Labelled photos from "Data_new", an image-classification folder in QMIND-Team/GC_computer_vision. The possible labels are: annies snickerdoodle cinnamon sugar, blue diamond nut thins almond cheddar, blue diamond nut thins almond seasalt, Higgins and Burke naturals peppermint, patels dal tadka lentil curry.

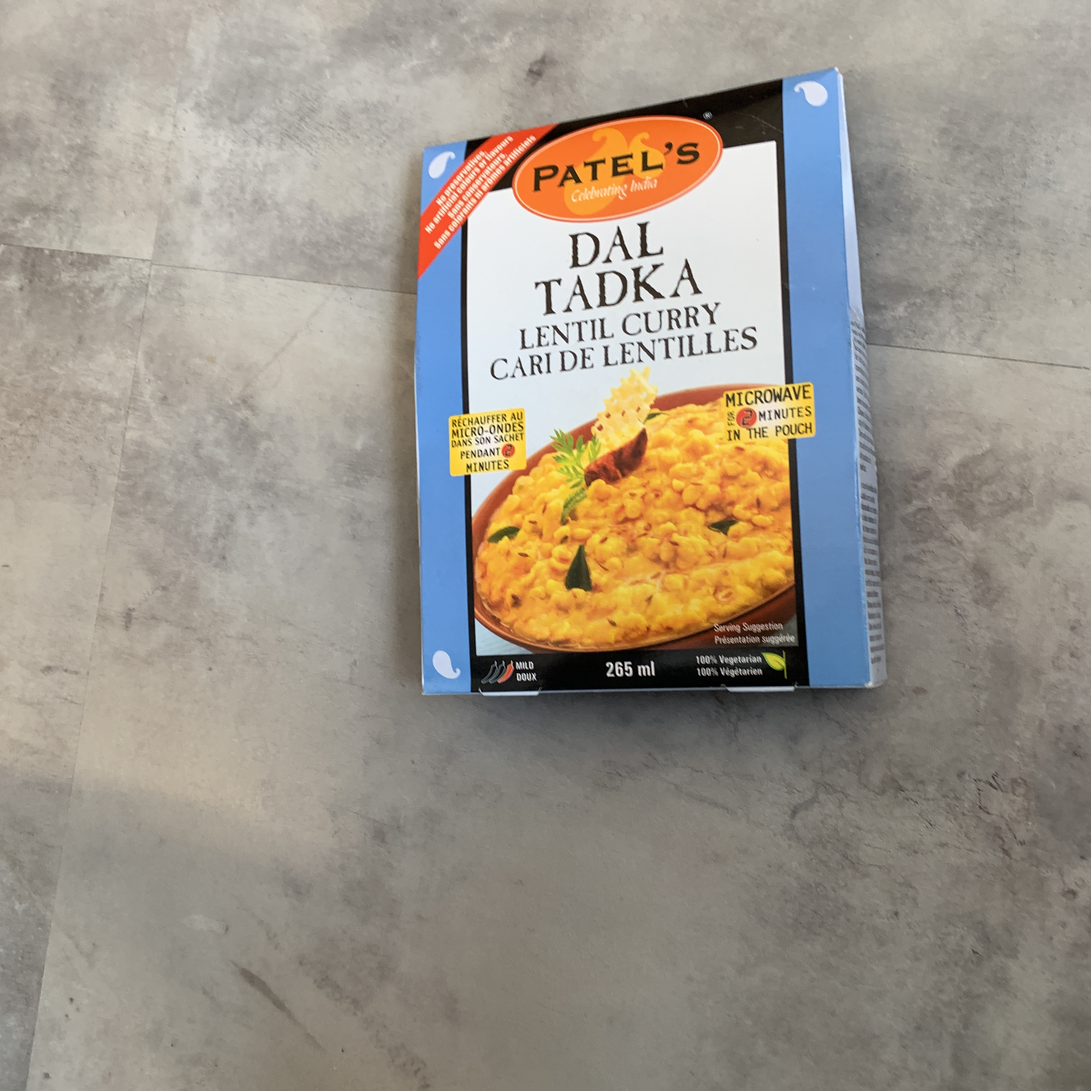
Label: patels dal tadka lentil curry

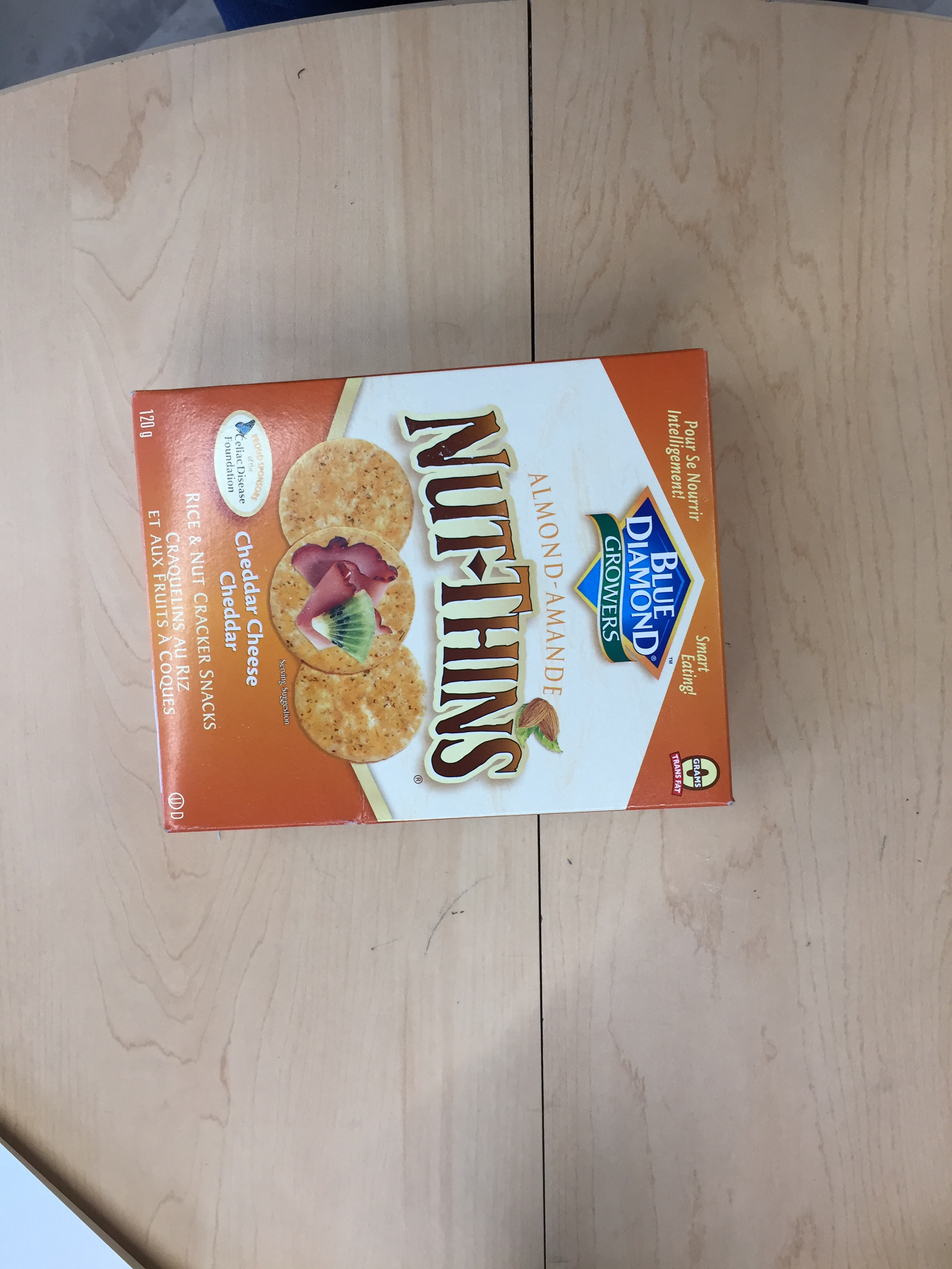
Label: blue diamond nut thins almond cheddar

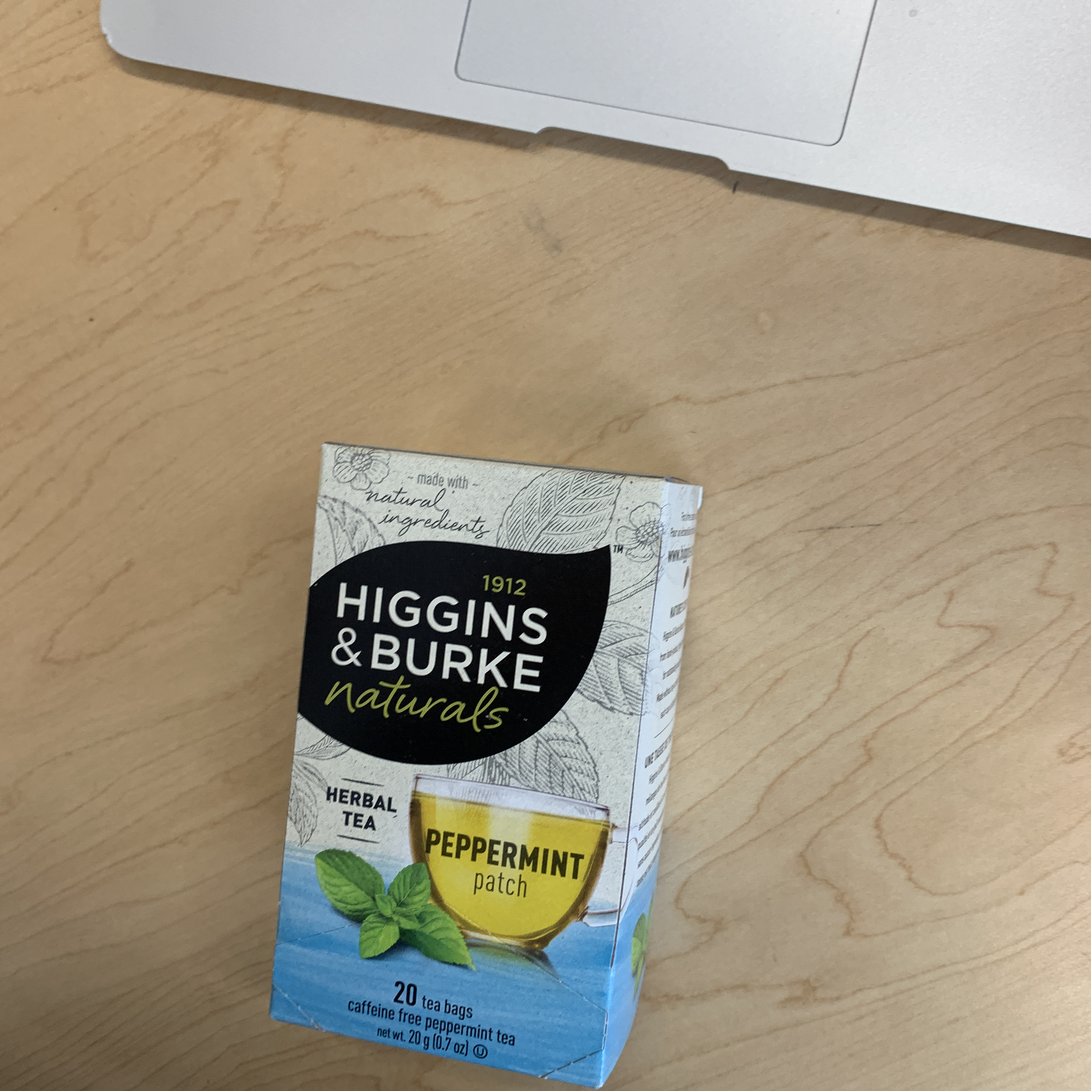
Label: Higgins and Burke naturals peppermint

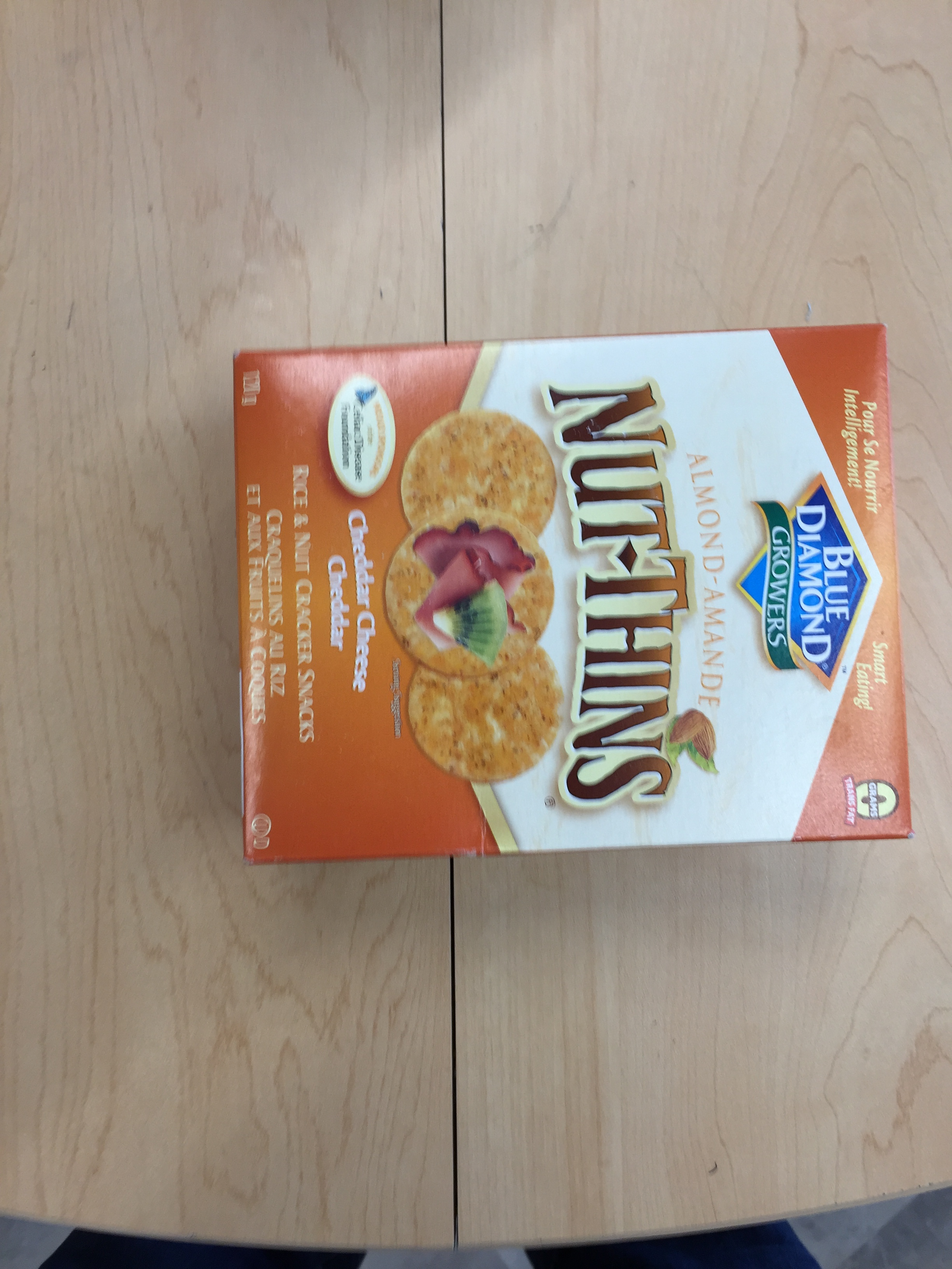
Label: blue diamond nut thins almond cheddar

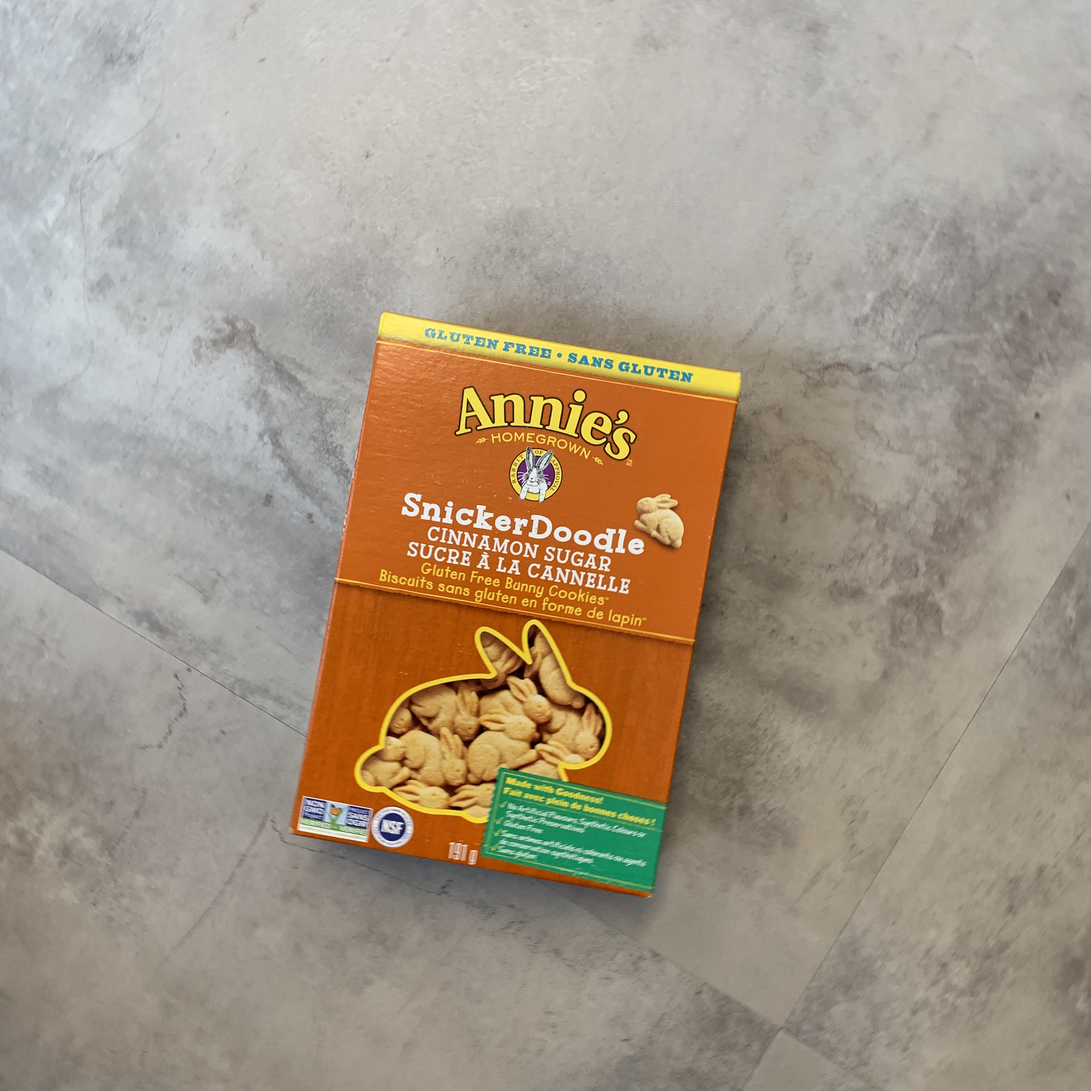
Label: annies snickerdoodle cinnamon sugar

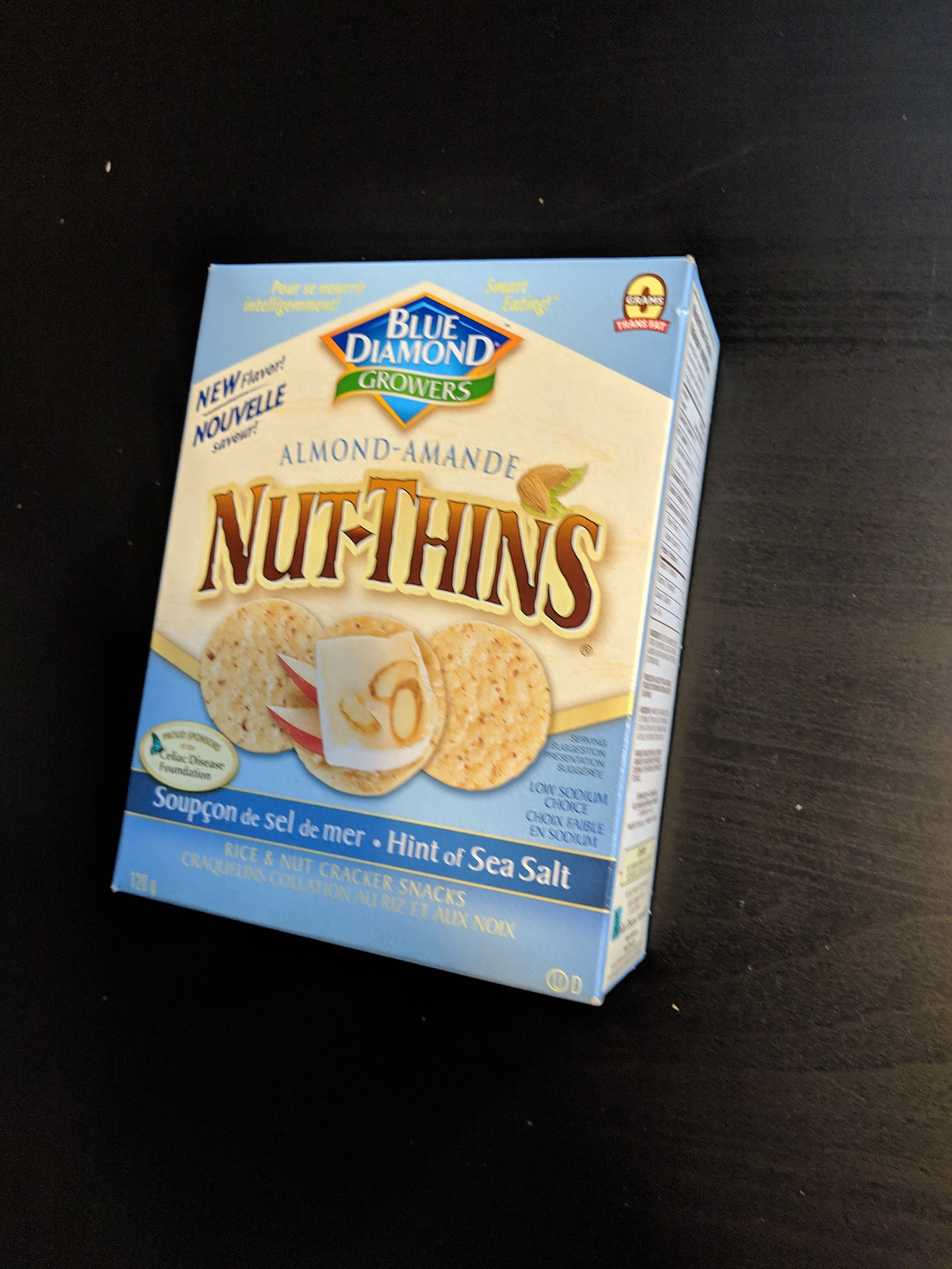
Label: blue diamond nut thins almond seasalt
